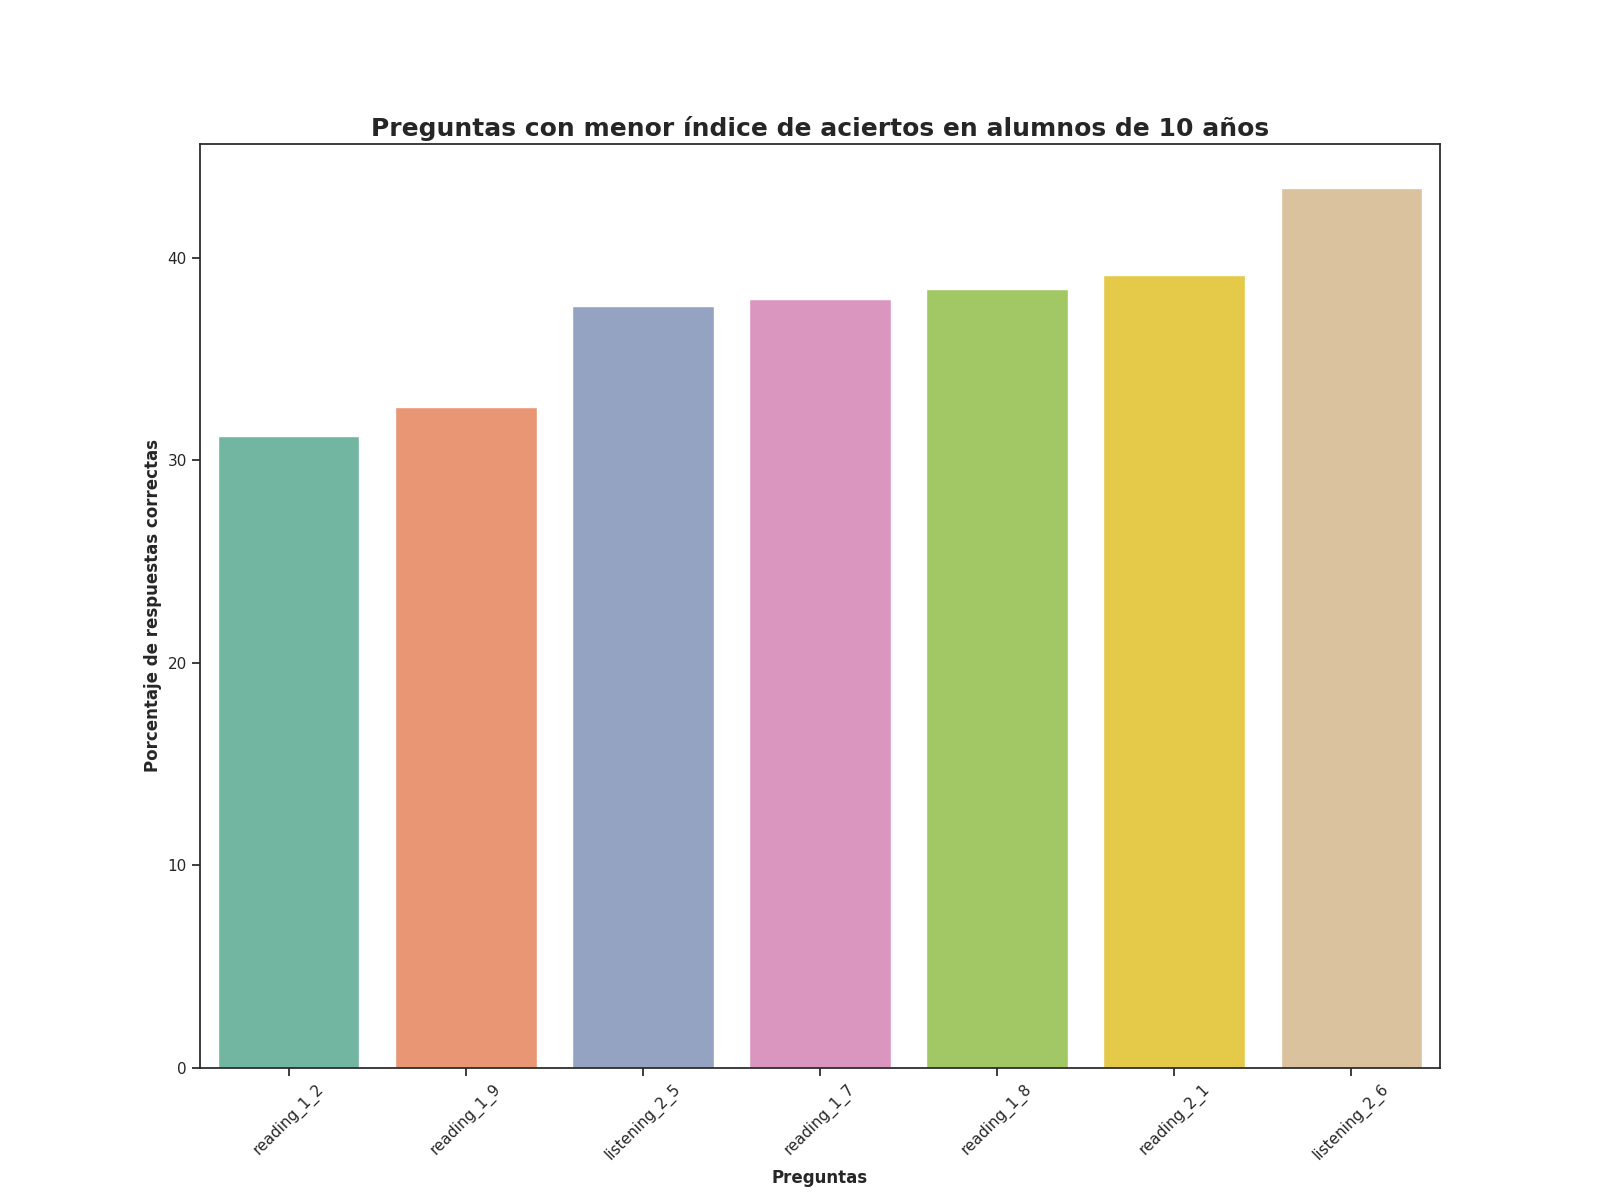

Data behind this chart, as committed beside it:
Top, Pregunta, Porcentaje de respuestas correctas, Número de respuestas correctas
1, reading_1_2, 31.19, 262.0
2, reading_1_9, 32.62, 274.0
3, listening_2_5, 37.62, 316.0
4, reading_1_7, 37.98, 319.0
5, reading_1_8, 38.45, 323.0
6, reading_2_1, 39.17, 329.0
7, listening_2_6, 43.45, 365.0
